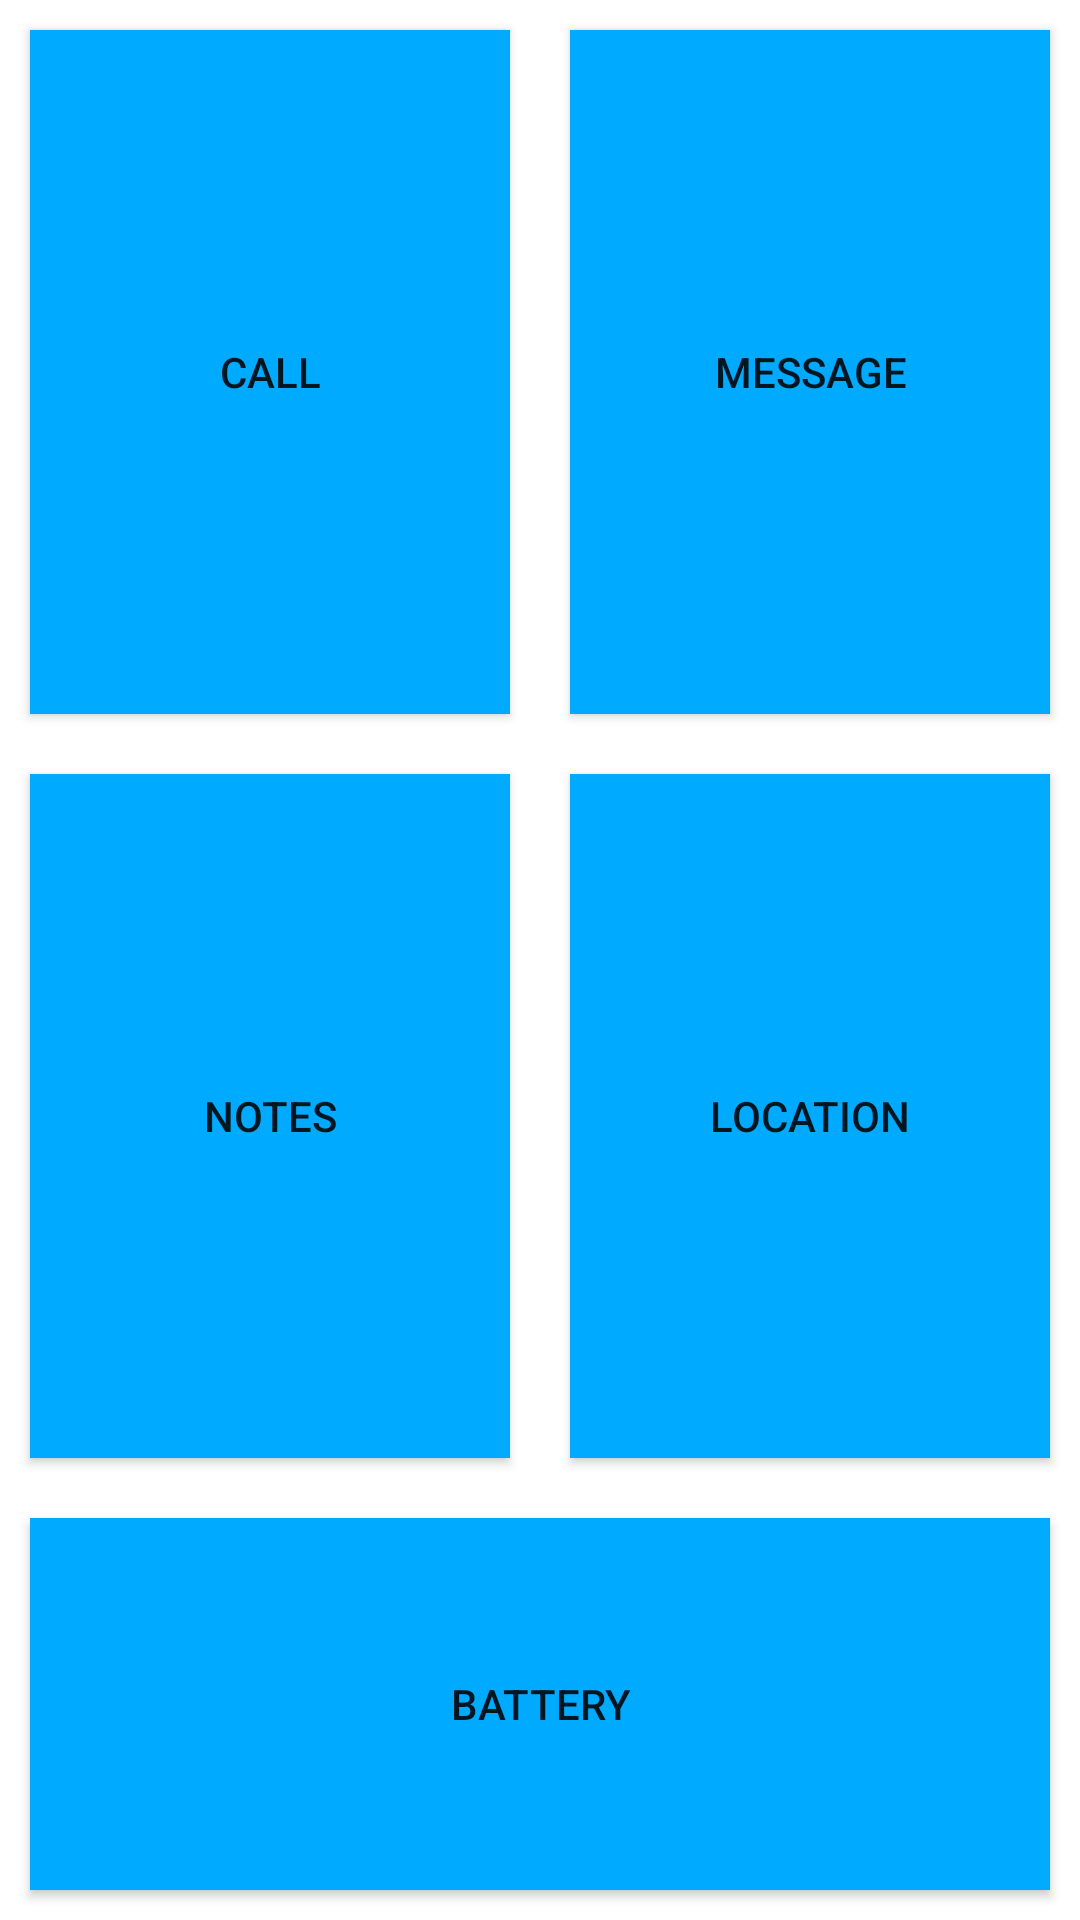

Write the Android layout XML for this screen, with the resource values it uses.
<!-- AndroidManifest.xml: application theme AppTheme -->
<!-- res/layout/activity_main.xml -->
<?xml version="1.0" encoding="utf-8"?>
<LinearLayout xmlns:android="http://schemas.android.com/apk/res/android"
    xmlns:app="http://schemas.android.com/apk/res-auto"
    xmlns:tools="http://schemas.android.com/tools"
    android:layout_width="match_parent"
    android:layout_height="match_parent"
    android:background="#fff"
    android:orientation="vertical"
    tools:context=".MainActivity">

    <LinearLayout
        android:layout_width="match_parent"
        android:layout_height="0dp"
        android:layout_weight="2"
        android:orientation="horizontal">

        <Button
            android:id="@+id/button1"
            android:layout_width="0dp"
            android:layout_height="match_parent"
            android:layout_margin="10dp"
            android:layout_weight="1"
            android:background="#00aaff"
            android:text="Call">

        </Button>

        <Button
            android:id="@+id/button2"
            android:layout_width="0dp"
            android:layout_height="match_parent"
            android:layout_margin="10dp"
            android:layout_weight="1"
            android:background="#00aaff"
            android:text="Message">

        </Button>

    </LinearLayout>

    <LinearLayout
        android:layout_width="match_parent"
        android:layout_height="0dp"
        android:layout_weight="2"
        android:orientation="horizontal">

        <Button
            android:id="@+id/button3"
            android:layout_width="0dp"
            android:layout_height="match_parent"
            android:layout_margin="10dp"
            android:layout_weight="1"
            android:background="#00aaff"
            android:text="Notes">

        </Button>

        <Button
            android:id="@+id/button4"
            android:layout_width="0dp"
            android:layout_height="match_parent"
            android:layout_weight="1"
            android:layout_margin="10dp"
            android:background="#00aaff"
            android:text="Location">

        </Button>
    </LinearLayout>

    <Button
        android:id="@+id/button5"
        android:layout_width="match_parent"
        android:layout_height="0dp"
        android:layout_weight="1"
        android:layout_margin="10dp"
        android:background="#00aaff"
        android:text="Battery">
    </Button>
</LinearLayout>
<!-- resources referenced by this layout -->
<resources>
  <style name="AppTheme" parent="Theme.AppCompat.Light.DarkActionBar">
          
          <item name="colorPrimary">@color/colorPrimary</item>
          <item name="colorPrimaryDark">@color/colorPrimaryDark</item>
          <item name="colorAccent">@color/colorAccent</item>
      </style>
  <color name="colorPrimary">#6200EE</color>
  <color name="colorPrimaryDark">#3700B3</color>
  <color name="colorAccent">#ff0000</color>
</resources>
